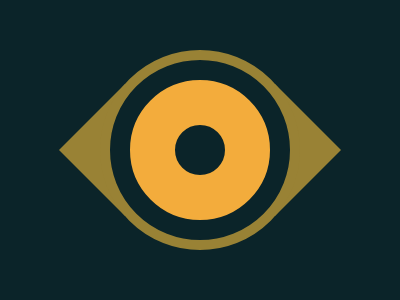

Give the HTML and CSS whose rendering is this image.

<p c><p d><p a><p b>
	<style>
	body,p[a]{background:#0B2429}p{position:fixed}
	p[a],p[b]{border-radius:9in}
	p[a]{width:180;height:180;border:solid 10px #998235;left:100;top:34}
	p[b]{width:50;height:50;border:solid 45px #F3AC3C;left:130;top:64}
	p[c],p[d]{border-top:70q solid transparent;border-bottom:70q solid transparent;top:68}
	p[c]{border-right:70q solid #998235;left:59}
	p[d]{border-left:70q solid #998235;left:275}